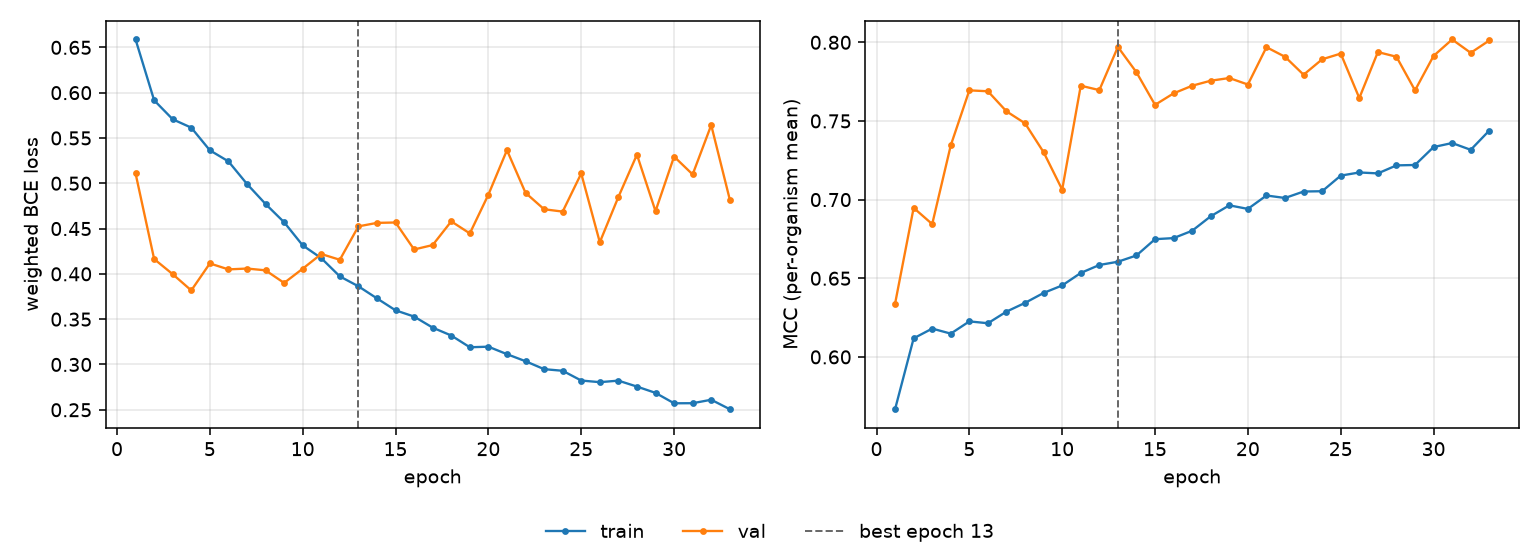

Source data for this figure (header and first rows):
epoch, tr_loss, vl_loss, tr_mcc, vl_mcc, is_best
1, 0.6587, 0.5108, 0.5668, 0.6338, False
2, 0.5916, 0.4164, 0.6118, 0.6947, False
3, 0.5706, 0.3996, 0.618, 0.6844, False
4, 0.5614, 0.3817, 0.6148, 0.7345, False
5, 0.5364, 0.4115, 0.6226, 0.7694, False
6, 0.5242, 0.4049, 0.6214, 0.7689, False
7, 0.4992, 0.4059, 0.6288, 0.7561, False
8, 0.4771, 0.4039, 0.6344, 0.7485, False
9, 0.457, 0.39, 0.6407, 0.7301, False
10, 0.4315, 0.4057, 0.6454, 0.7063, False
11, 0.4173, 0.4219, 0.6534, 0.7724, False
12, 0.3972, 0.4155, 0.6584, 0.7696, False
13, 0.3863, 0.4524, 0.6605, 0.797, True
14, 0.3729, 0.4563, 0.6645, 0.7809, False
15, 0.3598, 0.4567, 0.6748, 0.7602, False
16, 0.3528, 0.4269, 0.6755, 0.7675, False
17, 0.3406, 0.4318, 0.6802, 0.7724, False
18, 0.332, 0.4579, 0.6894, 0.7756, False
19, 0.319, 0.4446, 0.6964, 0.7773, False
20, 0.3196, 0.4874, 0.6941, 0.7732, False
21, 0.3114, 0.5365, 0.7026, 0.7969, False
22, 0.3036, 0.4894, 0.701, 0.7908, False
23, 0.2948, 0.4713, 0.7051, 0.7794, False
24, 0.293, 0.4687, 0.7053, 0.7892, False
25, 0.2823, 0.5108, 0.7152, 0.7928, False
26, 0.2805, 0.4349, 0.7172, 0.7646, False
27, 0.2821, 0.4848, 0.7167, 0.7938, False
28, 0.2756, 0.5316, 0.7218, 0.7908, False
29, 0.2686, 0.4692, 0.722, 0.7694, False
30, 0.2572, 0.5295, 0.7334, 0.7914, False
31, 0.2572, 0.5097, 0.736, 0.8018, False
32, 0.2611, 0.5642, 0.7316, 0.7933, False
33, 0.2506, 0.482, 0.7439, 0.8012, False
